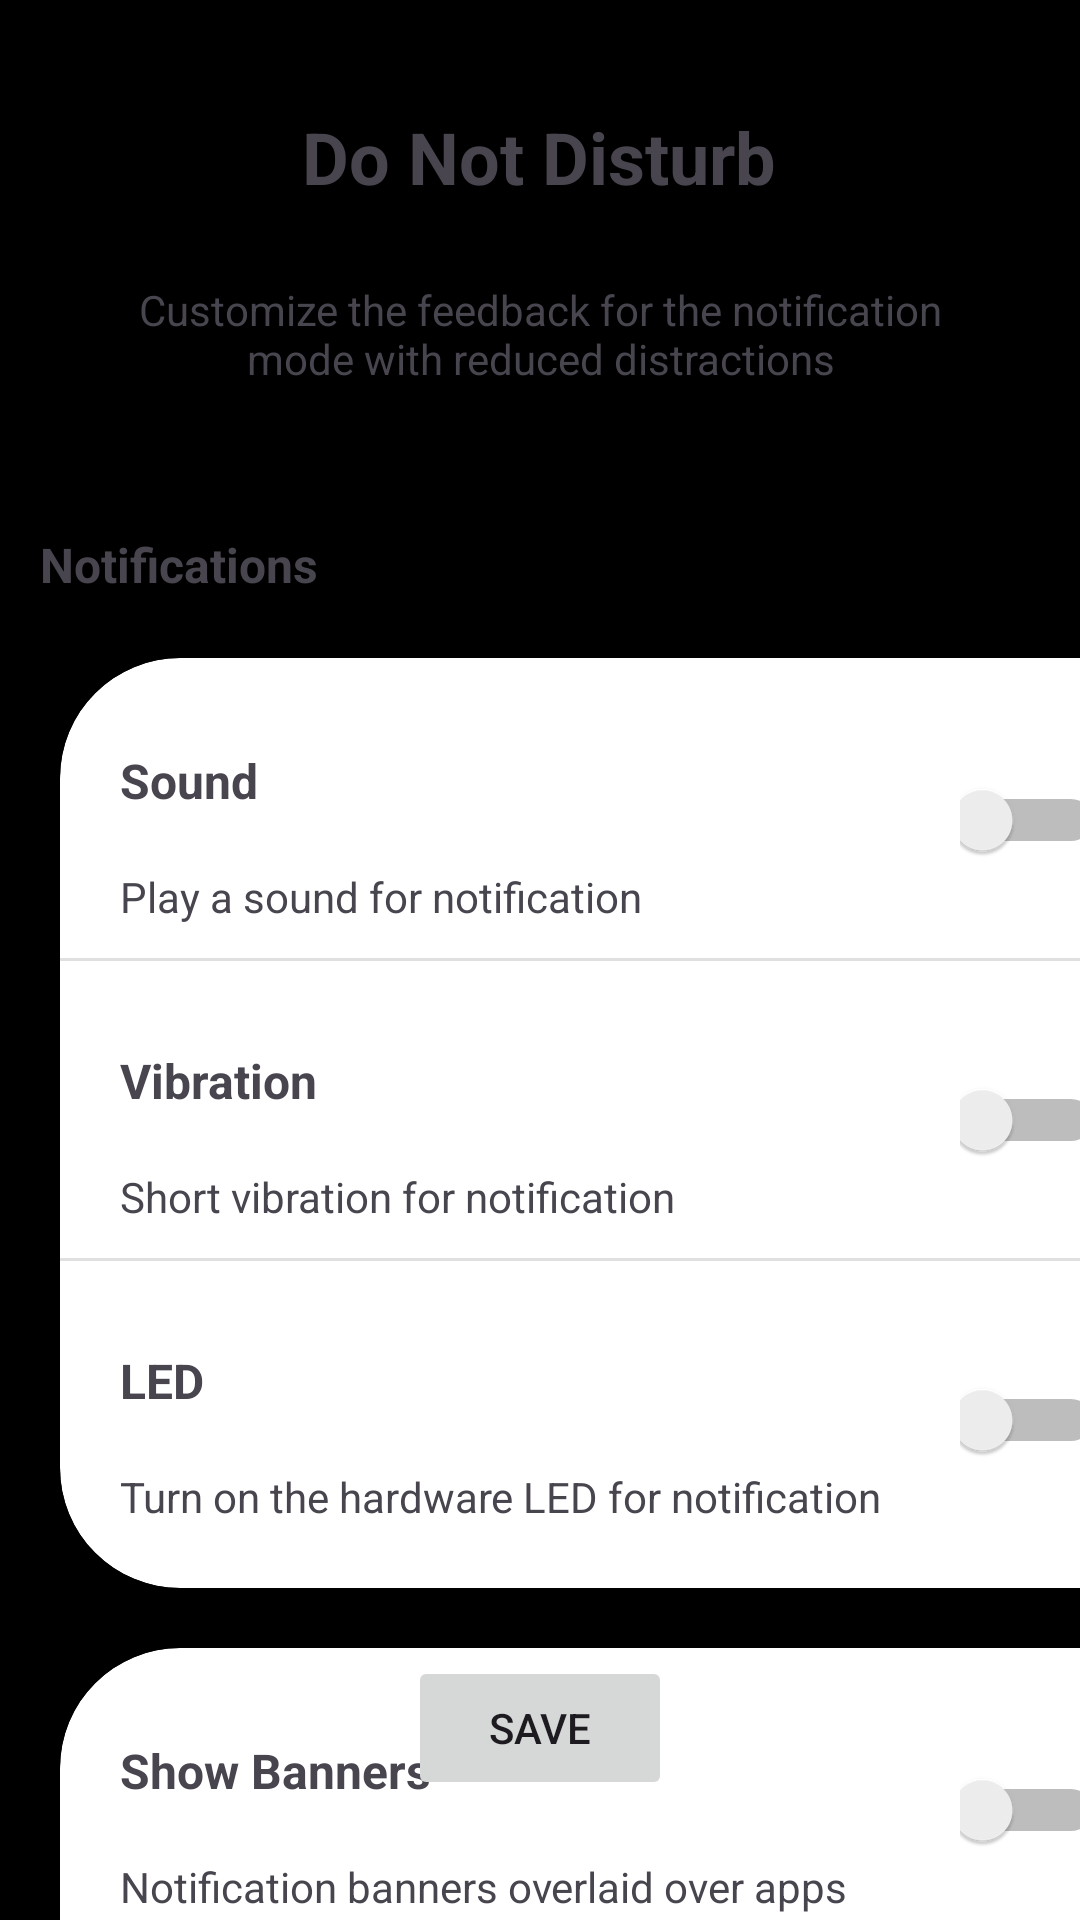

Produce the Android XML layout that renders to this screen, including the resource entries it uses.
<!-- AndroidManifest.xml: application theme Theme.Que2endexam -->
<!-- res/layout/activity_main.xml -->
<?xml version="1.0" encoding="utf-8"?>
<androidx.constraintlayout.widget.ConstraintLayout xmlns:android="http://schemas.android.com/apk/res/android"
    xmlns:app="http://schemas.android.com/apk/res-auto"
    xmlns:tools="http://schemas.android.com/tools"
    android:id="@+id/main"
    android:layout_width="match_parent"
    android:layout_height="match_parent"
    android:background="@color/black"
    tools:context=".MainActivity">

    <TextView
        android:id="@+id/textView"
        android:layout_width="wrap_content"
        android:layout_height="wrap_content"
        android:layout_marginTop="36dp"
        android:text="Do Not Disturb"
        android:textSize="24sp"
        android:textStyle="bold"
        app:layout_constraintEnd_toEndOf="parent"
        app:layout_constraintHorizontal_bias="0.498"
        app:layout_constraintStart_toStartOf="parent"
        app:layout_constraintTop_toTopOf="parent" />

    <TextView
        android:id="@+id/textView2"
        android:layout_width="284dp"
        android:layout_height="36dp"
        android:layout_marginTop="25dp"
        android:gravity="center"
        android:text="Customize the feedback for the notification mode with reduced distractions"
        app:layout_constraintEnd_toEndOf="parent"
        app:layout_constraintStart_toStartOf="parent"
        app:layout_constraintTop_toBottomOf="@+id/textView" />

    <TextView
        android:id="@+id/textView3"
        android:layout_width="wrap_content"
        android:layout_height="wrap_content"
        android:layout_marginTop="48dp"
        android:text="Notifications"
        android:textSize="16sp"
        android:textStyle="bold"
        app:layout_constraintEnd_toEndOf="parent"
        app:layout_constraintHorizontal_bias="0.05"
        app:layout_constraintStart_toStartOf="parent"
        app:layout_constraintTop_toBottomOf="@+id/textView2" />

    <androidx.cardview.widget.CardView
        android:layout_width="409dp"
        android:layout_height="310dp"
        android:layout_margin="20dp"
        android:backgroundTint="#FFFFFF"
        android:padding="20dp"
        android:translationY="70dp"
        app:cardCornerRadius="40dp"
        app:layout_constraintEnd_toEndOf="parent"
        app:layout_constraintHorizontal_bias="0.0"
        app:layout_constraintStart_toStartOf="parent"
        app:layout_constraintTop_toBottomOf="@+id/textView2">

        <TextView
            android:id="@+id/textView4"
            android:layout_width="wrap_content"
            android:layout_height="wrap_content"
            android:text="Sound"
            android:textSize="16sp"
            android:textStyle="bold"
            android:translationX="20dp"
            android:translationY="30dp" />

        <TextView
            android:id="@+id/textView5"
            android:layout_width="wrap_content"
            android:layout_height="wrap_content"
            android:text="Play a sound for notification"
            android:translationX="20dp"
            android:translationY="70dp" />

        <Switch
            android:id="@+id/sound"
            android:layout_width="48dp"
            android:layout_height="48dp"
            android:translationX="300dp"
            android:translationY="30dp" />

        <View
            android:id="@+id/divider"
            android:layout_width="match_parent"
            android:layout_height="1dp"
            android:background="?android:attr/listDivider"
            android:translationY="100dp" />

        <TextView
            android:id="@+id/textView6"
            android:layout_width="wrap_content"
            android:layout_height="wrap_content"
            android:text="Vibration"
            android:textSize="16sp"
            android:textStyle="bold"
            android:translationX="20dp"
            android:translationY="130dp" />

        <TextView
            android:id="@+id/textView7"
            android:layout_width="wrap_content"
            android:layout_height="wrap_content"
            android:text="Short vibration for notification"
            android:translationX="20dp"
            android:translationY="170dp" />

        <Switch
            android:id="@+id/vibration"
            android:layout_width="48dp"
            android:layout_height="48dp"
            android:translationX="300dp"
            android:translationY="130dp" />

        <View
            android:id="@+id/divider2"
            android:layout_width="match_parent"
            android:layout_height="1dp"
            android:background="?android:attr/listDivider"
            android:translationY="200dp" />

        <TextView
            android:id="@+id/textView8"
            android:layout_width="wrap_content"
            android:layout_height="wrap_content"
            android:text="LED"
            android:textSize="16sp"
            android:textStyle="bold"
            android:translationX="20dp"
            android:translationY="230dp" />

        <TextView
            android:id="@+id/textView9"
            android:layout_width="wrap_content"
            android:layout_height="wrap_content"
            android:text="Turn on the hardware LED for notification"
            android:translationX="20dp"
            android:translationY="270dp" />

        <Switch
            android:id="@+id/led"
            android:layout_width="48dp"
            android:layout_height="48dp"
            android:translationX="300dp"
            android:translationY="230dp" />

    </androidx.cardview.widget.CardView>

    <androidx.cardview.widget.CardView
        android:layout_width="409dp"
        android:layout_height="310dp"
        android:layout_margin="20dp"
        android:backgroundTint="#FFFFFF"
        android:padding="20dp"
        android:translationY="400dp"
        app:cardCornerRadius="40dp"
        app:layout_constraintEnd_toEndOf="parent"
        app:layout_constraintHorizontal_bias="0.0"
        app:layout_constraintStart_toStartOf="parent"
        app:layout_constraintTop_toBottomOf="@+id/textView2">

        <TextView
            android:id="@+id/textView10"
            android:layout_width="wrap_content"
            android:layout_height="wrap_content"
            android:text="Show Banners"
            android:textSize="16sp"
            android:textStyle="bold"
            android:translationX="20dp"
            android:translationY="30dp" />

        <TextView
            android:id="@+id/textView11"
            android:layout_width="wrap_content"
            android:layout_height="wrap_content"
            android:text="Notification banners overlaid over apps"
            android:translationX="20dp"
            android:translationY="70dp" />

        <Switch
            android:id="@+id/banners"
            android:layout_width="48dp"
            android:layout_height="48dp"
            android:translationX="300dp"
            android:translationY="30dp" />

        <View
            android:id="@+id/divider3"
            android:layout_width="match_parent"
            android:layout_height="1dp"
            android:background="?android:attr/listDivider"
            android:translationY="100dp" />

        <TextView
            android:id="@+id/textView12"
            android:layout_width="wrap_content"
            android:layout_height="wrap_content"
            android:text="Show Content"
            android:textSize="16sp"
            android:textStyle="bold"
            android:translationX="20dp"
            android:translationY="130dp" />

        <TextView
            android:id="@+id/textView13"
            android:layout_width="wrap_content"
            android:layout_height="wrap_content"
            android:text="Notification content on banners"
            android:translationX="20dp"
            android:translationY="170dp" />

        <Switch
            android:id="@+id/content"
            android:layout_width="48dp"
            android:layout_height="48dp"
            android:translationX="300dp"
            android:translationY="130dp" />

        <View
            android:id="@+id/divider4"
            android:layout_width="match_parent"
            android:layout_height="1dp"
            android:background="?android:attr/listDivider"
            android:translationY="200dp" />

        <TextView
            android:id="@+id/textView14"
            android:layout_width="wrap_content"
            android:layout_height="wrap_content"
            android:text="Show on Lock Screen"
            android:textSize="16sp"
            android:textStyle="bold"
            android:translationX="20dp"
            android:translationY="230dp" />

        <TextView
            android:id="@+id/textView15"
            android:layout_width="wrap_content"
            android:layout_height="wrap_content"
            android:text="Notification banners on the lock screen"
            android:translationX="20dp"
            android:translationY="270dp" />

        <Switch
            android:id="@+id/lockscreen"
            android:layout_width="48dp"
            android:layout_height="48dp"
            android:translationX="300dp"
            android:translationY="230dp" />

    </androidx.cardview.widget.CardView>

    <Button
        android:id="@+id/saveBtn"
        android:layout_width="wrap_content"
        android:layout_height="wrap_content"
        android:text="Save"
        app:layout_constraintBottom_toBottomOf="parent"
        app:layout_constraintEnd_toEndOf="parent"
        app:layout_constraintStart_toStartOf="parent"
        tools:layout_editor_absoluteY="152dp"
        android:layout_marginBottom="40dp"
        />
</androidx.constraintlayout.widget.ConstraintLayout>
<!-- resources referenced by this layout -->
<resources>
  <style name="Theme.Que2endexam" parent="Base.Theme.Que2endexam" />
  <style name="Base.Theme.Que2endexam" parent="Theme.Material3.DayNight.NoActionBar">
          
          
      </style>
  <!-- not gathered from this repository: default colours our renderer supplied (Android Studio template values) -->
  <color name="black">#FF000000</color>
</resources>
